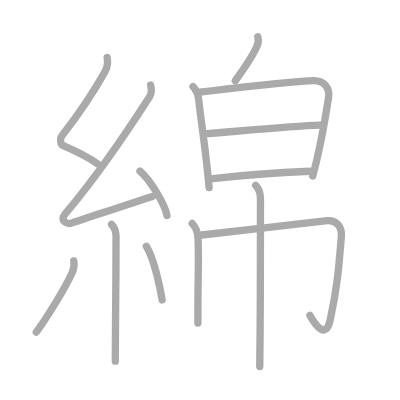
t = 0.00 s
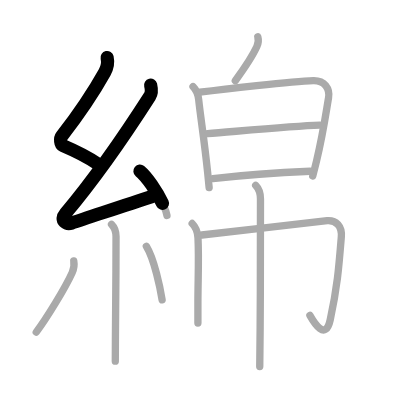
t = 2.75 s
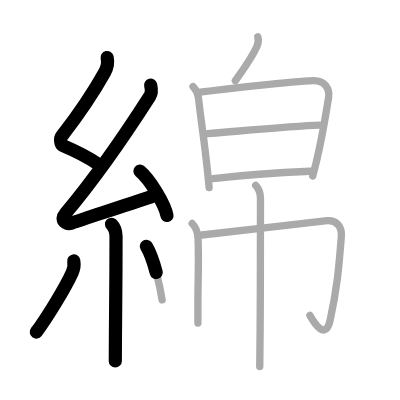
t = 5.50 s
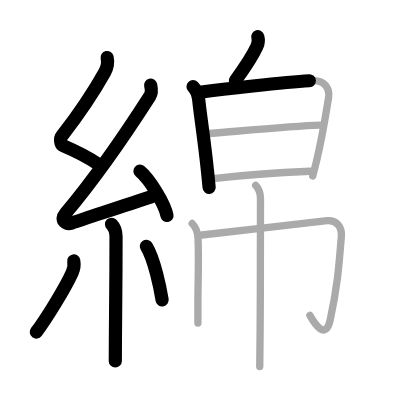
t = 8.50 s
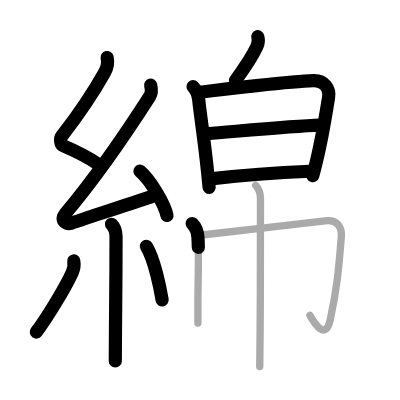
t = 11.25 s
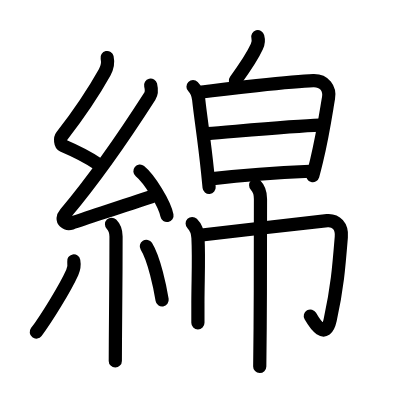
t = 14.00 s

The animated SVG that drew these frames (rendered in a browser with its animation timeline set to each time). Animation: 14 SMIL elements (animate=14); one cycle of 14.00 s.

<?xml version="1.0" standalone="no"?>
<!DOCTYPE svg PUBLIC "-//W3C//DTD SVG 1.1//EN"   "http://www.w3.org/Graphics/SVG/1.1/DTD/svg11.dtd">
<svg width="400px" height="400px"  version="1.1" xmlns="http://www.w3.org/2000/svg">
  <defs>
    <marker id="Triangle" viewBox="0 0 10 10" refX="0" refY="5" markerUnits="strokeWidth" markerWidth="3" style="stroke-opacity:0%;fill:#aaaaaa;" markerHeight="2" orient="auto">
      <path d="M 0 0 L 10 5 L 0 10 z" />
    </marker>
    
    <marker id="Arrow" viewBox="0 0 10 10" refX="5" refY="5" markerUnits="strokeWidth" markerWidth="1.8" style="stroke-opacity:0%;fill:#770000;" markerHeight="2" orient="auto">
      <path d="M 0 4 L 6 4 L 4 1 L 10 5 L 4 9 L 6 6 L 0 6 z" />
        <circle cx="5" cy="5" r="5" />
      </marker>
    
    <marker id="TriangleRed" viewBox="0 0 10 10" refX="0" refY="5" markerUnits="strokeWidth" markerWidth="3" style="stroke-opacity:0%;fill:#CC0000;" markerHeight="2" orient="auto">
      <path d="M 0 0 L 10 5 L 0 10 z" />
    </marker>
    
    <marker id="ArrowRed" viewBox="0 0 10 10" refX="5" refY="5" markerUnits="strokeWidth" markerWidth="1.8" style="stroke-opacity:0%;fill:#CC0000;" markerHeight="2" orient="auto">
      <path d="M 0 4 L 6 4 L 4 1 L 10 5 L 4 9 L 6 6 L 0 6 z" />
        <circle cx="5" cy="5" r="5" />
      </marker>
    
  </defs>
  
  <path style="fill:#ffffff; fill-opacity:100%; fill-rule:evenodd; stroke-width:0;" d="M 0 0 L 400px 0 L 400px 400px L 0 400px L 0 0" />

  <g transform="scale(3.6697247706422 3.6697247706422)">
<path style="fill:none; fill-opacity:0%; fill-rule:evenodd; stroke:#aaaaaa; stroke-opacity:100%; stroke-width: 1.5pt; stroke-linejoin:round; stroke-linecap:round;" d="M29.19 15.67c0.29 1.32 0.09 2.67-0.65 3.99C25 26 20.75 32.02 16.83 37.09c-0.54 0.7-0.34 2.3 0.25 2.55c3.09 1.32 6.04 2.61 9.49 4.98"></path>
<path style="fill:none; fill-opacity:0%; fill-rule:evenodd; stroke:#aaaaaa; stroke-opacity:100%; stroke-width: 1.5pt; stroke-linejoin:round; stroke-linecap:round;" d="M41.05 23.18c0.2 0.82 0.32 2.2-0.25 3.09c-6.16 9.62-14.93 22.36-22.98 31.94c-1.69 2.02 0.46 2.98 1.65 2.59c5-1.61 15.03-5.05 22.04-7.28"></path>
<path style="fill:none; fill-opacity:0%; fill-rule:evenodd; stroke:#aaaaaa; stroke-opacity:100%; stroke-width: 1.5pt; stroke-linejoin:round; stroke-linecap:round;" d="M38.13 46.63c2.6 2.14 6.72 8.78 7.37 12.1"></path>
<path style="fill:none; fill-opacity:0%; fill-rule:evenodd; stroke:#aaaaaa; stroke-opacity:100%; stroke-width: 1.5pt; stroke-linejoin:round; stroke-linecap:round;" d="M30.39 61.12c0.81 0.81 1.23 1.88 1.23 3.34c0 9.3-0.11 20.34-0.17 27.79c-0.02 2.39-0.03 4.49-0.03 6.17"></path>
<path style="fill:none; fill-opacity:0%; fill-rule:evenodd; stroke:#aaaaaa; stroke-opacity:100%; stroke-width: 1.5pt; stroke-linejoin:round; stroke-linecap:round;" d="M20.1 71.1c0.16 0.92-0.11 2.48-0.41 3.14c-1.94 4.3-7.06 12.58-9.81 16.26"></path>
<path style="fill:none; fill-opacity:0%; fill-rule:evenodd; stroke:#aaaaaa; stroke-opacity:100%; stroke-width: 1.5pt; stroke-linejoin:round; stroke-linecap:round;" d="M39.88 67.12c2.15 3.45 3.8 11.47 4.3 14.6"></path>
<path style="fill:none; fill-opacity:0%; fill-rule:evenodd; stroke:#aaaaaa; stroke-opacity:100%; stroke-width: 1.5pt; stroke-linejoin:round; stroke-linecap:round;" d="M70.25 10c0.25 0.88 0.12 1.88-0.25 2.69c-1.34 2.96-2.87 5.18-5.88 9.31"></path>
<path style="fill:none; fill-opacity:0%; fill-rule:evenodd; stroke:#aaaaaa; stroke-opacity:100%; stroke-width: 1.5pt; stroke-linejoin:round; stroke-linecap:round;" d="M52.6 23.61c0.89 0.89 1.38 2.11 1.54 3.53c0.61 5.61 1.48 10.54 2.44 19.85c0.15 1.4 0.29 2.79 0.41 4.13"></path>
<path style="fill:none; fill-opacity:0%; fill-rule:evenodd; stroke:#aaaaaa; stroke-opacity:100%; stroke-width: 1.5pt; stroke-linejoin:round; stroke-linecap:round;" d="M54.45 25.13c5.95-0.78 25.03-3 30.92-3.17c3-0.09 4.63 2.16 4.15 4.79c-0.54 2.95-1.35 9.1-3.25 17.06c-0.32 1.34-0.67 2.72-1.05 4.13"></path>
<path style="fill:none; fill-opacity:0%; fill-rule:evenodd; stroke:#aaaaaa; stroke-opacity:100%; stroke-width: 1.5pt; stroke-linejoin:round; stroke-linecap:round;" d="M56.58 36.41c8-0.63 23.3-2.07 30.51-2.31"></path>
<path style="fill:none; fill-opacity:0%; fill-rule:evenodd; stroke:#aaaaaa; stroke-opacity:100%; stroke-width: 1.5pt; stroke-linejoin:round; stroke-linecap:round;" d="M58.01 48.66c10.51-1.2 18.74-1.66 26.47-1.99"></path>
<path style="fill:none; fill-opacity:0%; fill-rule:evenodd; stroke:#aaaaaa; stroke-opacity:100%; stroke-width: 1.5pt; stroke-linejoin:round; stroke-linecap:round;" d="M52.37 60.9c0.99 0.99 1.5 2.35 1.58 3.9c0.29 5.84-0.01 11.27-0.02 17.7c0 1.76 0 3.6 0 5.55"></path>
<path style="fill:none; fill-opacity:0%; fill-rule:evenodd; stroke:#aaaaaa; stroke-opacity:100%; stroke-width: 1.5pt; stroke-linejoin:round; stroke-linecap:round;" d="M55 64.04c2.75-0.26 32.12-3.76 34.17-3.92c2.41-0.19 4.08 1.5 3.84 4.42c-0.68 8.43-1.1 13.78-3.03 22.62c-1.28 5.85-4.37 0.82-5.53-1.23"></path>
<path style="fill:none; fill-opacity:0%; fill-rule:evenodd; stroke:#aaaaaa; stroke-opacity:100%; stroke-width: 1.5pt; stroke-linejoin:round; stroke-linecap:round;" d="M69.67 50.49c0.98 0.98 1.31 2.39 1.31 3.74c0 3.4 0.01 21.36-0.09 35.03c-0.04 5.26-0.08 9.34-0.11 10.62"></path>

<path style="fill:none; fill-opacity:0%; fill-rule:evenodd; stroke:#000000; stroke-opacity:100%; stroke-width: 2.7pt; stroke-linejoin:round; stroke-linecap:round;" d="M29.19 15.67c0.29 1.32 0.09 2.67-0.65 3.99C25 26 20.75 32.02 16.83 37.09c-0.54 0.7-0.34 2.3 0.25 2.55c3.09 1.32 6.04 2.61 9.49 4.98" pathLength="100" stroke-dashoffset="100" stroke-dasharray="100 105"><animate id="dashAnim1" attributeName="stroke-dashoffset" from="100" to="0" dur="1s" calcMode="linear" fill="freeze"/></path>
<path style="fill:none; fill-opacity:0%; fill-rule:evenodd; stroke:#000000; stroke-opacity:100%; stroke-width: 2.7pt; stroke-linejoin:round; stroke-linecap:round;" d="M41.05 23.18c0.2 0.82 0.32 2.2-0.25 3.09c-6.16 9.62-14.93 22.36-22.98 31.94c-1.69 2.02 0.46 2.98 1.65 2.59c5-1.61 15.03-5.05 22.04-7.28" pathLength="100" stroke-dashoffset="100" stroke-dasharray="100 105"><animate id="dashAnim2" attributeName="stroke-dashoffset" from="100" to="0" dur="1s" calcMode="linear" begin="dashAnim1.end" fill="freeze"/></path>
<path style="fill:none; fill-opacity:0%; fill-rule:evenodd; stroke:#000000; stroke-opacity:100%; stroke-width: 2.7pt; stroke-linejoin:round; stroke-linecap:round;" d="M38.13 46.63c2.6 2.14 6.72 8.78 7.37 12.1" pathLength="100" stroke-dashoffset="100" stroke-dasharray="100 105"><animate id="dashAnim3" attributeName="stroke-dashoffset" from="100" to="0" dur="1s" calcMode="linear" begin="dashAnim2.end" fill="freeze"/></path>
<path style="fill:none; fill-opacity:0%; fill-rule:evenodd; stroke:#000000; stroke-opacity:100%; stroke-width: 2.7pt; stroke-linejoin:round; stroke-linecap:round;" d="M30.39 61.12c0.81 0.81 1.23 1.88 1.23 3.34c0 9.3-0.11 20.34-0.17 27.79c-0.02 2.39-0.03 4.49-0.03 6.17" pathLength="100" stroke-dashoffset="100" stroke-dasharray="100 105"><animate id="dashAnim4" attributeName="stroke-dashoffset" from="100" to="0" dur="1s" calcMode="linear" begin="dashAnim3.end" fill="freeze"/></path>
<path style="fill:none; fill-opacity:0%; fill-rule:evenodd; stroke:#000000; stroke-opacity:100%; stroke-width: 2.7pt; stroke-linejoin:round; stroke-linecap:round;" d="M20.1 71.1c0.16 0.92-0.11 2.48-0.41 3.14c-1.94 4.3-7.06 12.58-9.81 16.26" pathLength="100" stroke-dashoffset="100" stroke-dasharray="100 105"><animate id="dashAnim5" attributeName="stroke-dashoffset" from="100" to="0" dur="1s" calcMode="linear" begin="dashAnim4.end" fill="freeze"/></path>
<path style="fill:none; fill-opacity:0%; fill-rule:evenodd; stroke:#000000; stroke-opacity:100%; stroke-width: 2.7pt; stroke-linejoin:round; stroke-linecap:round;" d="M39.88 67.12c2.15 3.45 3.8 11.47 4.3 14.6" pathLength="100" stroke-dashoffset="100" stroke-dasharray="100 105"><animate id="dashAnim6" attributeName="stroke-dashoffset" from="100" to="0" dur="1s" calcMode="linear" begin="dashAnim5.end" fill="freeze"/></path>
<path style="fill:none; fill-opacity:0%; fill-rule:evenodd; stroke:#000000; stroke-opacity:100%; stroke-width: 2.7pt; stroke-linejoin:round; stroke-linecap:round;" d="M70.25 10c0.25 0.88 0.12 1.88-0.25 2.69c-1.34 2.96-2.87 5.18-5.88 9.31" pathLength="100" stroke-dashoffset="100" stroke-dasharray="100 105"><animate id="dashAnim7" attributeName="stroke-dashoffset" from="100" to="0" dur="1s" calcMode="linear" begin="dashAnim6.end" fill="freeze"/></path>
<path style="fill:none; fill-opacity:0%; fill-rule:evenodd; stroke:#000000; stroke-opacity:100%; stroke-width: 2.7pt; stroke-linejoin:round; stroke-linecap:round;" d="M52.6 23.61c0.89 0.89 1.38 2.11 1.54 3.53c0.61 5.61 1.48 10.54 2.44 19.85c0.15 1.4 0.29 2.79 0.41 4.13" pathLength="100" stroke-dashoffset="100" stroke-dasharray="100 105"><animate id="dashAnim8" attributeName="stroke-dashoffset" from="100" to="0" dur="1s" calcMode="linear" begin="dashAnim7.end" fill="freeze"/></path>
<path style="fill:none; fill-opacity:0%; fill-rule:evenodd; stroke:#000000; stroke-opacity:100%; stroke-width: 2.7pt; stroke-linejoin:round; stroke-linecap:round;" d="M54.45 25.13c5.95-0.78 25.03-3 30.92-3.17c3-0.09 4.63 2.16 4.15 4.79c-0.54 2.95-1.35 9.1-3.25 17.06c-0.32 1.34-0.67 2.72-1.05 4.13" pathLength="100" stroke-dashoffset="100" stroke-dasharray="100 105"><animate id="dashAnim9" attributeName="stroke-dashoffset" from="100" to="0" dur="1s" calcMode="linear" begin="dashAnim8.end" fill="freeze"/></path>
<path style="fill:none; fill-opacity:0%; fill-rule:evenodd; stroke:#000000; stroke-opacity:100%; stroke-width: 2.7pt; stroke-linejoin:round; stroke-linecap:round;" d="M56.58 36.41c8-0.63 23.3-2.07 30.51-2.31" pathLength="100" stroke-dashoffset="100" stroke-dasharray="100 105"><animate id="dashAnim10" attributeName="stroke-dashoffset" from="100" to="0" dur="1s" calcMode="linear" begin="dashAnim9.end" fill="freeze"/></path>
<path style="fill:none; fill-opacity:0%; fill-rule:evenodd; stroke:#000000; stroke-opacity:100%; stroke-width: 2.7pt; stroke-linejoin:round; stroke-linecap:round;" d="M58.01 48.66c10.51-1.2 18.74-1.66 26.47-1.99" pathLength="100" stroke-dashoffset="100" stroke-dasharray="100 105"><animate id="dashAnim11" attributeName="stroke-dashoffset" from="100" to="0" dur="1s" calcMode="linear" begin="dashAnim10.end" fill="freeze"/></path>
<path style="fill:none; fill-opacity:0%; fill-rule:evenodd; stroke:#000000; stroke-opacity:100%; stroke-width: 2.7pt; stroke-linejoin:round; stroke-linecap:round;" d="M52.37 60.9c0.99 0.99 1.5 2.35 1.58 3.9c0.29 5.84-0.01 11.27-0.02 17.7c0 1.76 0 3.6 0 5.55" pathLength="100" stroke-dashoffset="100" stroke-dasharray="100 105"><animate id="dashAnim12" attributeName="stroke-dashoffset" from="100" to="0" dur="1s" calcMode="linear" begin="dashAnim11.end" fill="freeze"/></path>
<path style="fill:none; fill-opacity:0%; fill-rule:evenodd; stroke:#000000; stroke-opacity:100%; stroke-width: 2.7pt; stroke-linejoin:round; stroke-linecap:round;" d="M55 64.04c2.75-0.26 32.12-3.76 34.17-3.92c2.41-0.19 4.08 1.5 3.84 4.42c-0.68 8.43-1.1 13.78-3.03 22.62c-1.28 5.85-4.37 0.82-5.53-1.23" pathLength="100" stroke-dashoffset="100" stroke-dasharray="100 105"><animate id="dashAnim13" attributeName="stroke-dashoffset" from="100" to="0" dur="1s" calcMode="linear" begin="dashAnim12.end" fill="freeze"/></path>
<path style="fill:none; fill-opacity:0%; fill-rule:evenodd; stroke:#000000; stroke-opacity:100%; stroke-width: 2.7pt; stroke-linejoin:round; stroke-linecap:round;" d="M69.67 50.49c0.98 0.98 1.31 2.39 1.31 3.74c0 3.4 0.01 21.36-0.09 35.03c-0.04 5.26-0.08 9.34-0.11 10.62" pathLength="100" stroke-dashoffset="100" stroke-dasharray="100 105"><animate id="dashAnim14" attributeName="stroke-dashoffset" from="100" to="0" dur="1s" calcMode="linear" begin="dashAnim13.end" fill="freeze"/></path>

</g>

</svg>  
          
